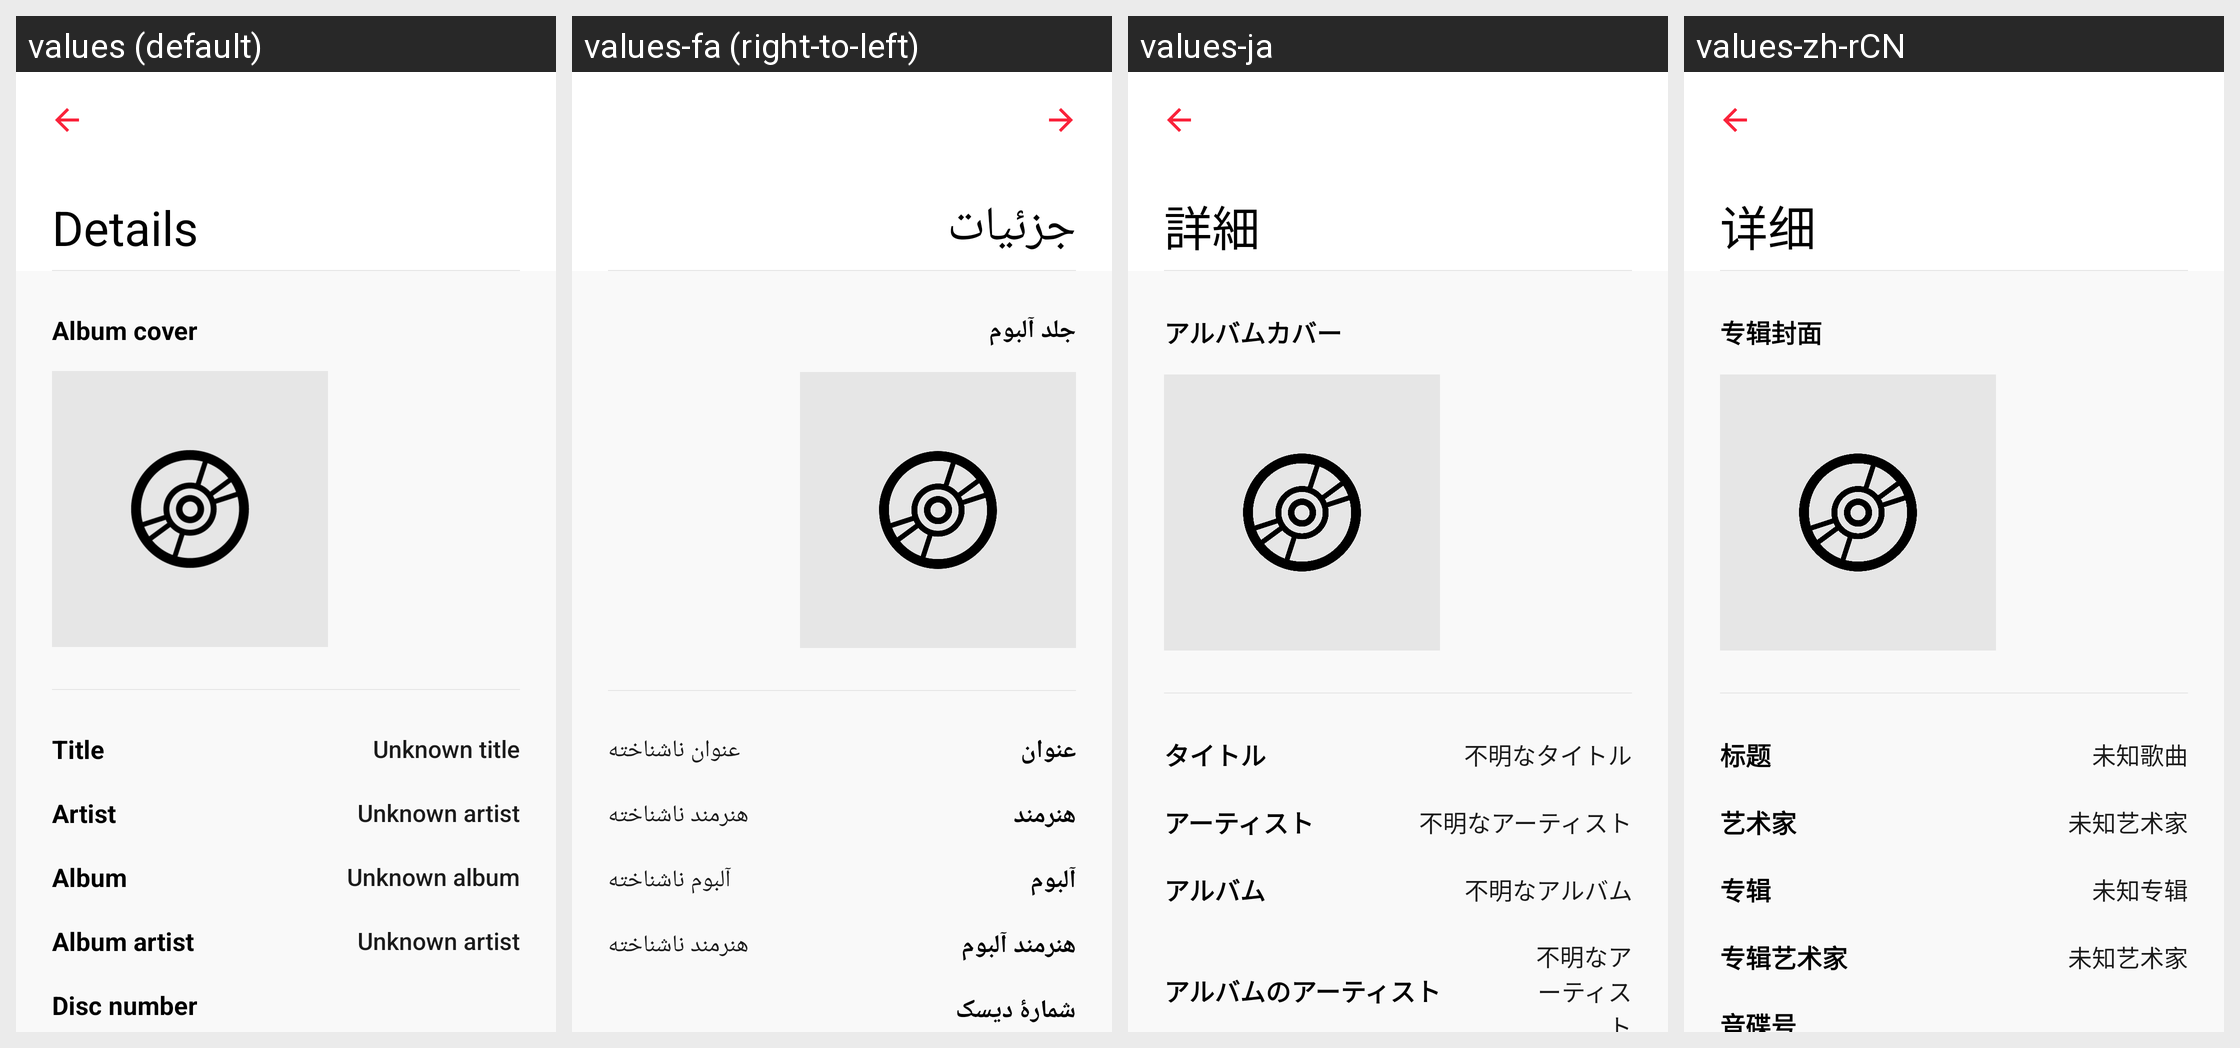

This grid shows one Android layout under several languages. Give, for every string resource on the screen, its name, the default text and each shown locale's text.
Android screen res/layout/fragment_info_song.xml rendered under 4 locales, left to right: values (default), values-fa (right-to-left), values-ja, values-zh-rCN. Device: Nexus 5 (rendered at 1080×1920; each locale shown at half size, 540×960, under a caption strip naming it); theme Theme.Gramophone.
Other locales in the repository, not shown: values-be.
Strings drawn on this screen, with the default value and each locale's value (text and hints the layout hard-codes, and strings that could not be matched under every locale, appear in the picture but are not listed):

album_cover
  values: Album cover
  values-fa: جلد آلبوم
  values-ja: アルバムカバー
  values-zh-rCN: 专辑封面

dialog_title
  values: Title
  values-fa: عنوان
  values-ja: タイトル
  values-zh-rCN: 标题

unknown_title
  values: Unknown title
  values-fa: عنوان ناشناخته
  values-ja: 不明なタイトル
  values-zh-rCN: 未知歌曲

dialog_artist
  values: Artist
  values-fa: هنرمند
  values-ja: アーティスト
  values-zh-rCN: 艺术家

unknown_artist
  values: Unknown artist
  values-fa: هنرمند ناشناخته
  values-ja: 不明なアーティスト
  values-zh-rCN: 未知艺术家

dialog_album
  values: Album
  values-fa: آلبوم
  values-ja: アルバム
  values-zh-rCN: 专辑

unknown_album
  values: Unknown album
  values-fa: آلبوم ناشناخته
  values-ja: 不明なアルバム
  values-zh-rCN: 未知专辑

dialog_album_artist
  values: Album artist
  values-fa: هنرمند آلبوم
  values-ja: アルバムのアーティスト
  values-zh-rCN: 专辑艺术家
